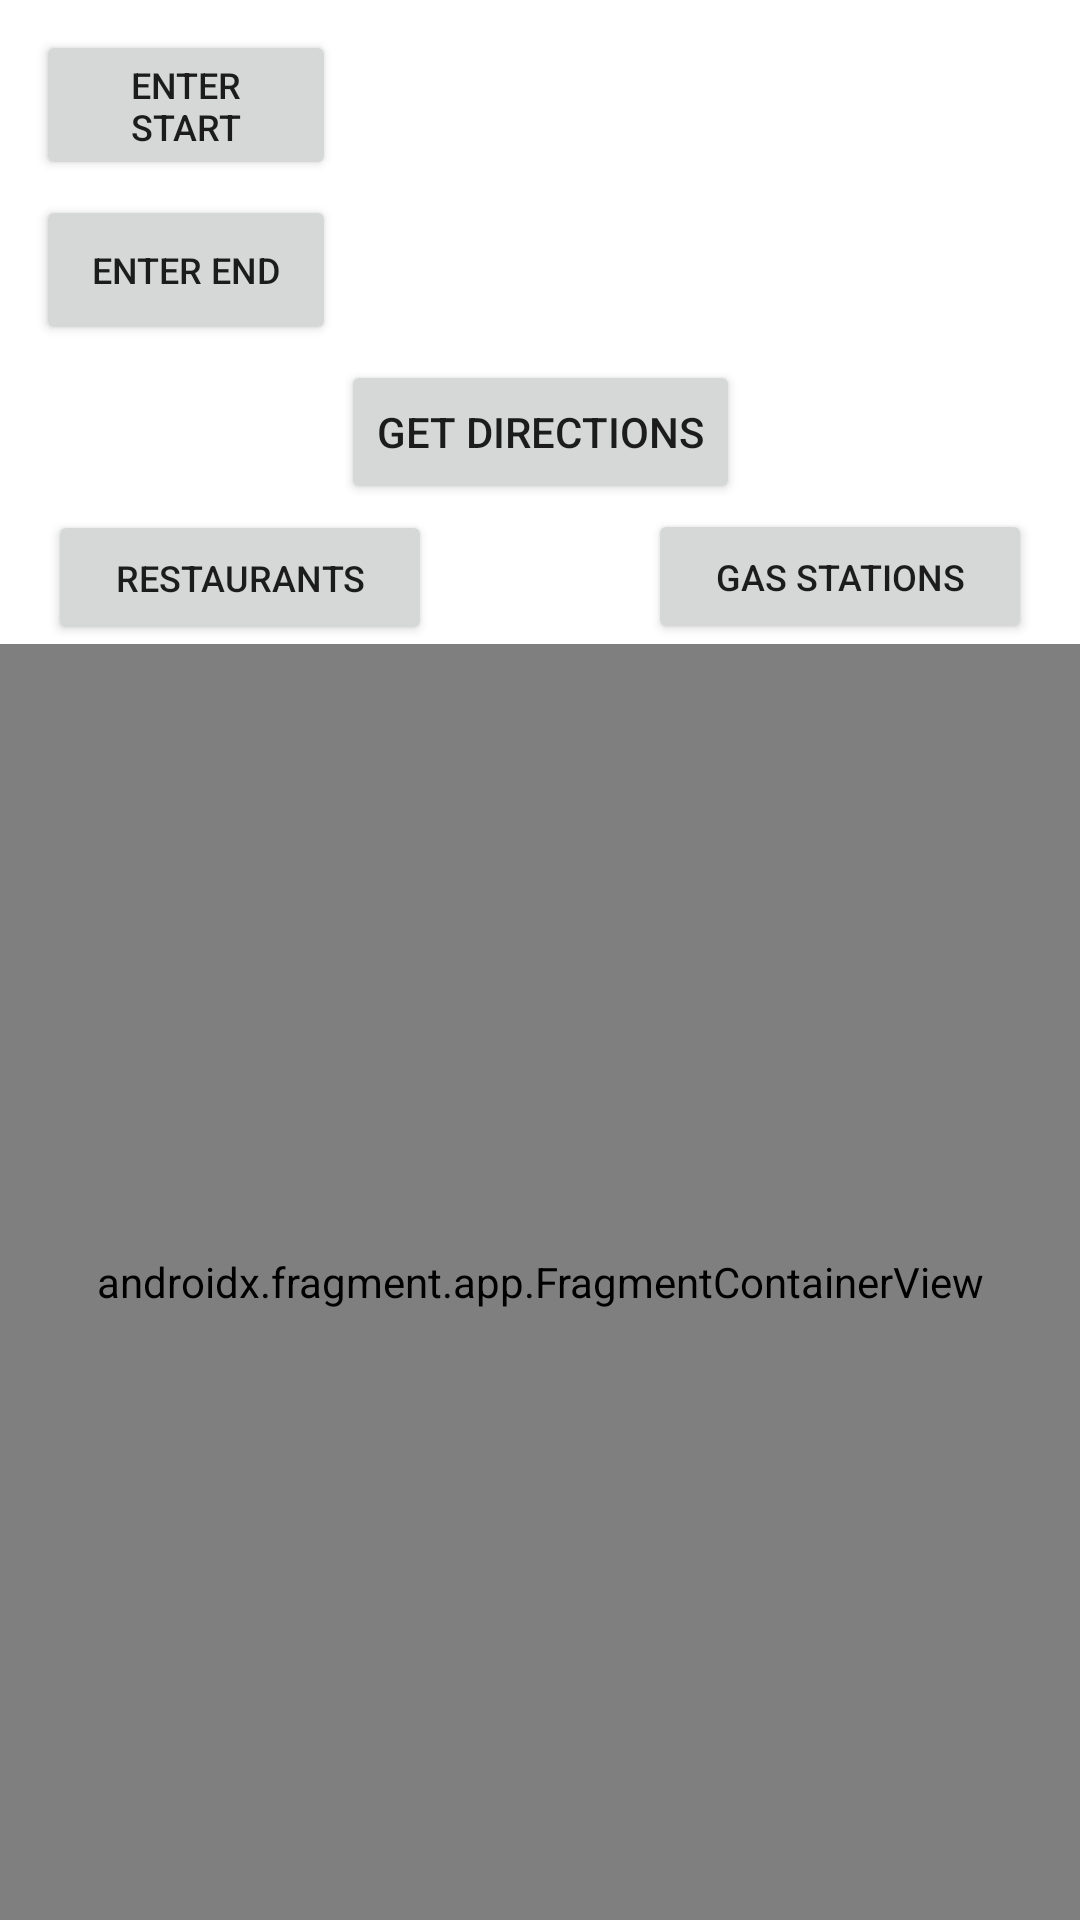

Produce the Android XML layout that renders to this screen, including the resource entries it uses.
<!-- AndroidManifest.xml: application theme Theme.Group25HW08 -->
<!-- res/layout/activity_main.xml -->
<?xml version="1.0" encoding="utf-8"?>
<androidx.constraintlayout.widget.ConstraintLayout xmlns:android="http://schemas.android.com/apk/res/android"
    xmlns:app="http://schemas.android.com/apk/res-auto"
    xmlns:tools="http://schemas.android.com/tools"
    android:layout_width="match_parent"
    android:layout_height="match_parent"
    tools:context=".MainActivity">

    <TextView
        android:id="@+id/startingAddress"
        android:layout_width="200dp"
        android:layout_height="wrap_content"
        android:layout_marginTop="17dp"
        android:ellipsize="none"
        android:maxLines="3"
        android:minLines="2"
        android:scrollHorizontally="false"
        app:layout_constraintEnd_toEndOf="parent"
        app:layout_constraintHorizontal_bias="0.27"
        app:layout_constraintStart_toEndOf="@+id/enterStartAddress"
        app:layout_constraintTop_toTopOf="parent" />

    <Button
        android:id="@+id/enterStartAddress"
        android:layout_width="100dp"
        android:layout_height="50dp"
        android:layout_marginStart="12dp"
        android:layout_marginTop="10dp"
        android:text="@string/start_address_button"
        android:textSize="12sp"
        app:layout_constraintStart_toStartOf="parent"
        app:layout_constraintTop_toTopOf="parent" />

    <TextView
        android:id="@+id/endingAddress"
        android:layout_width="200dp"
        android:layout_height="wrap_content"
        android:layout_marginTop="20dp"
        android:ellipsize="none"
        android:maxLines="3"
        android:minLines="2"
        android:scrollHorizontally="false"
        app:layout_constraintEnd_toEndOf="parent"
        app:layout_constraintHorizontal_bias="0.27"
        app:layout_constraintStart_toEndOf="@+id/enterEndAddress"
        app:layout_constraintTop_toBottomOf="@+id/startingAddress" />

    <Button
        android:id="@+id/enterEndAddress"
        android:layout_width="100dp"
        android:layout_height="50dp"
        android:layout_marginStart="12dp"
        android:layout_marginTop="5dp"
        android:text="@string/end_address_button"
        android:textSize="12sp"
        app:layout_constraintStart_toStartOf="parent"
        app:layout_constraintTop_toBottomOf="@+id/enterStartAddress" />

    <androidx.fragment.app.FragmentContainerView
        android:id="@+id/map_container"
        android:name="com.example.group25hw08.MapFragment"
        android:layout_width="0dp"
        android:layout_height="0dp"
        app:layout_constraintBottom_toBottomOf="parent"
        app:layout_constraintEnd_toEndOf="parent"
        app:layout_constraintStart_toStartOf="parent"
        app:layout_constraintTop_toBottomOf="@+id/findGasStations" />

    <Button
        android:id="@+id/button_getDirections"
        android:layout_width="wrap_content"
        android:layout_height="wrap_content"
        android:layout_marginTop="5dp"
        android:text="@string/get_directions_button"
        app:layout_constraintEnd_toEndOf="parent"
        app:layout_constraintHorizontal_bias="0.501"
        app:layout_constraintStart_toStartOf="parent"
        app:layout_constraintTop_toBottomOf="@+id/enterEndAddress" />

    <Button
        android:id="@+id/findRestaurants"
        android:layout_width="128dp"
        android:layout_height="45dp"
        android:layout_marginStart="16dp"
        android:layout_marginTop="55dp"
        android:text="@string/get_restaurants_button"
        android:textSize="12sp"
        app:layout_constraintStart_toStartOf="parent"
        app:layout_constraintTop_toBottomOf="@+id/enterEndAddress" />

    <Button
        android:id="@+id/findGasStations"
        android:layout_width="128dp"
        android:layout_height="45dp"
        android:layout_marginTop="62dp"
        android:text="@string/get_gas_stations_button"
        android:textSize="12sp"
        app:layout_constraintEnd_toEndOf="parent"
        app:layout_constraintHorizontal_bias="0.818"
        app:layout_constraintStart_toEndOf="@+id/findRestaurants"
        app:layout_constraintTop_toBottomOf="@+id/endingAddress" />
</androidx.constraintlayout.widget.ConstraintLayout>
<!-- resources referenced by this layout -->
<resources>
  <string name="end_address_button">Enter End</string>
  <string name="get_directions_button">Get Directions</string>
  <string name="get_gas_stations_button">Gas Stations</string>
  <string name="get_restaurants_button">Restaurants</string>
  <string name="start_address_button">Enter Start</string>
  <style name="Theme.Group25HW08" parent="Theme.MaterialComponents.DayNight.DarkActionBar">
          
          <item name="colorPrimary">@color/purple_500</item>
          <item name="colorPrimaryVariant">@color/purple_700</item>
          <item name="colorOnPrimary">@color/white</item>
          
          <item name="colorSecondary">@color/teal_200</item>
          <item name="colorSecondaryVariant">@color/teal_700</item>
          <item name="colorOnSecondary">@color/black</item>
          
          <item name="android:statusBarColor" tools:targetApi="l">?attr/colorPrimaryVariant</item>
          
      </style>
  <!-- not gathered from this repository: default colours our renderer supplied (Android Studio template values) -->
  <color name="purple_500">#FF6200EE</color>
  <color name="purple_700">#FF3700B3</color>
  <color name="teal_200">#FF03DAC5</color>
  <color name="teal_700">#FF018786</color>
  <color name="black">#FF000000</color>
  <color name="white">#FFFFFFFF</color>
</resources>
